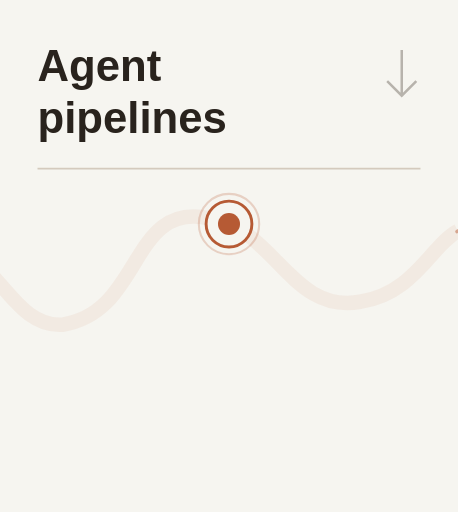
t = 0.00 s
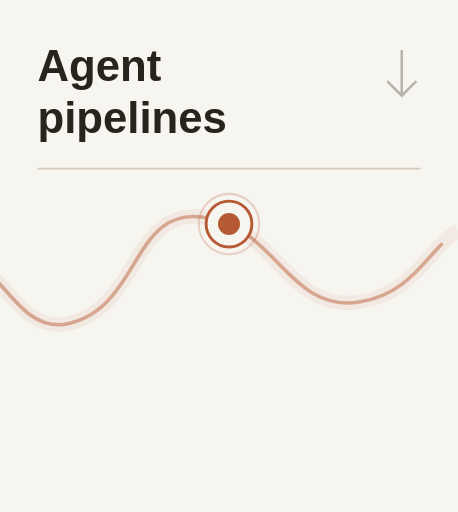
t = 2.60 s
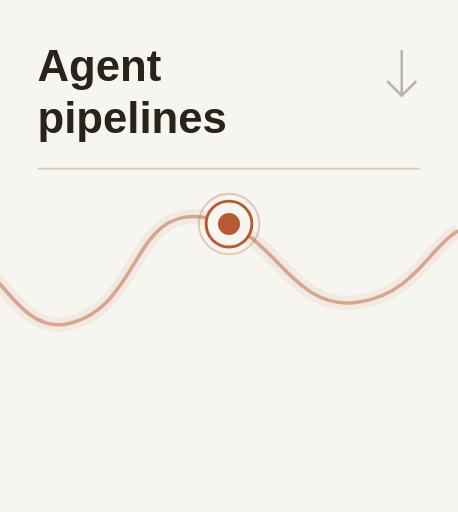
t = 2.95 s
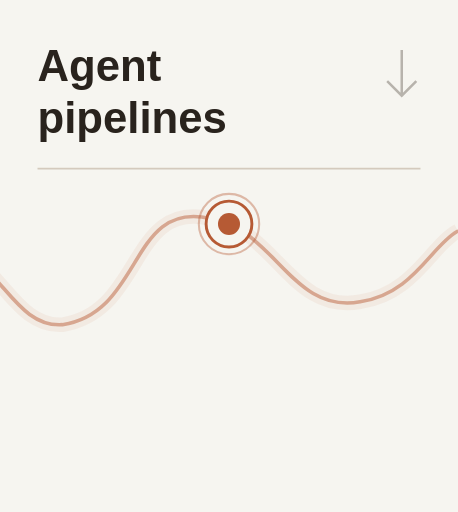
t = 3.30 s
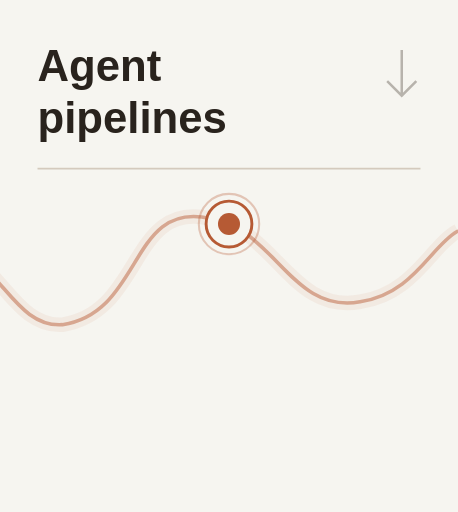
t = 4.35 s
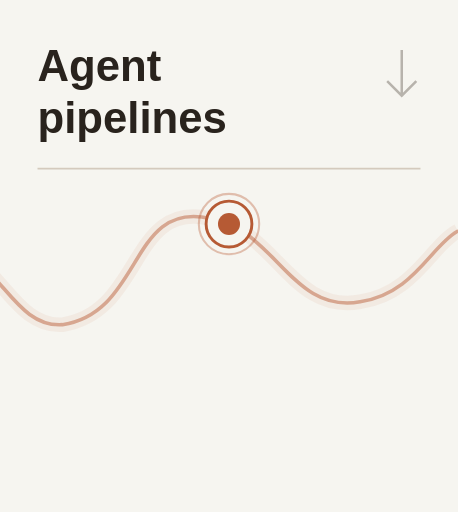
t = 5.40 s

The animated SVG that drew these frames (rendered in a browser with its animation timeline set to each time). Animation: 2 CSS @keyframes rules; one cycle of 5.40 s.

<svg xmlns="http://www.w3.org/2000/svg" width="220" height="246" viewBox="0 0 220 246"><title>Agent pipelines</title><style>@keyframes ink{from{stroke-dashoffset:1000}to{stroke-dashoffset:0}}@keyframes pulse{0%,100%{stroke-opacity:.24}50%{stroke-opacity:.45}}.w{stroke-dasharray:1000;animation:ink 2.8s ease-out both}.p{animation:pulse 2.2s ease-in-out 2.6s 3 both}@media(prefers-reduced-motion:reduce){.w,.p{animation:none!important;stroke-dashoffset:0!important}}</style><rect width="220" height="246" fill="#F6F5F0"/><g font-family="Manrope,Arial,sans-serif" font-size="21" font-weight="600" fill="#29231D"><text x="18" y="39">Agent</text><text x="18" y="64">pipelines</text></g><path d="M18 81 H202" stroke="#D4CABD" stroke-width=".8"/><path d="M193 24 V45 M186 39 L193 46 L200 39" fill="none" stroke="#685F54" opacity=".44" stroke-width="1.2"/><g transform="translate(-660 0)"><path d="M 0 180 C 30 191 52 147 91 132 C 132 114 143 175 177 168 C 210 160 215 211 251 196 C 289 180 302 114 339 129 C 375 140 375 211 417 200 C 445 193 456 164 483 160 C 510 158 521 213 556 196 C 580 187 597 126 623 124 C 657 109 662 158 690 156 C 729 150 722 96 761 105 C 792 110 800 151 833 145 C 859 141 867 118 880 111" fill="none" stroke="#B65A34" stroke-width="7" opacity=".07"/><path class="w" d="M 0 180 C 30 191 52 147 91 132 C 132 114 143 175 177 168 C 210 160 215 211 251 196 C 289 180 302 114 339 129 C 375 140 375 211 417 200 C 445 193 456 164 483 160 C 510 158 521 213 556 196 C 580 187 597 126 623 124 C 657 109 662 158 690 156 C 729 150 722 96 761 105 C 792 110 800 151 833 145 C 859 141 867 118 880 111" fill="none" stroke="#B65A34" stroke-width="1.75" opacity=".47" stroke-linecap="round" pathLength="1000"/></g><circle class="p" cx="110" cy="107.64" r="14.5" fill="none" stroke="#B65A34" stroke-width="1" stroke-opacity=".24"/><circle cx="110" cy="107.64" r="11" fill="#F6F5F0" stroke="#B65A34" stroke-width="1.4"/><circle cx="110" cy="107.64" r="5.3" fill="#B65A34"/></svg>
